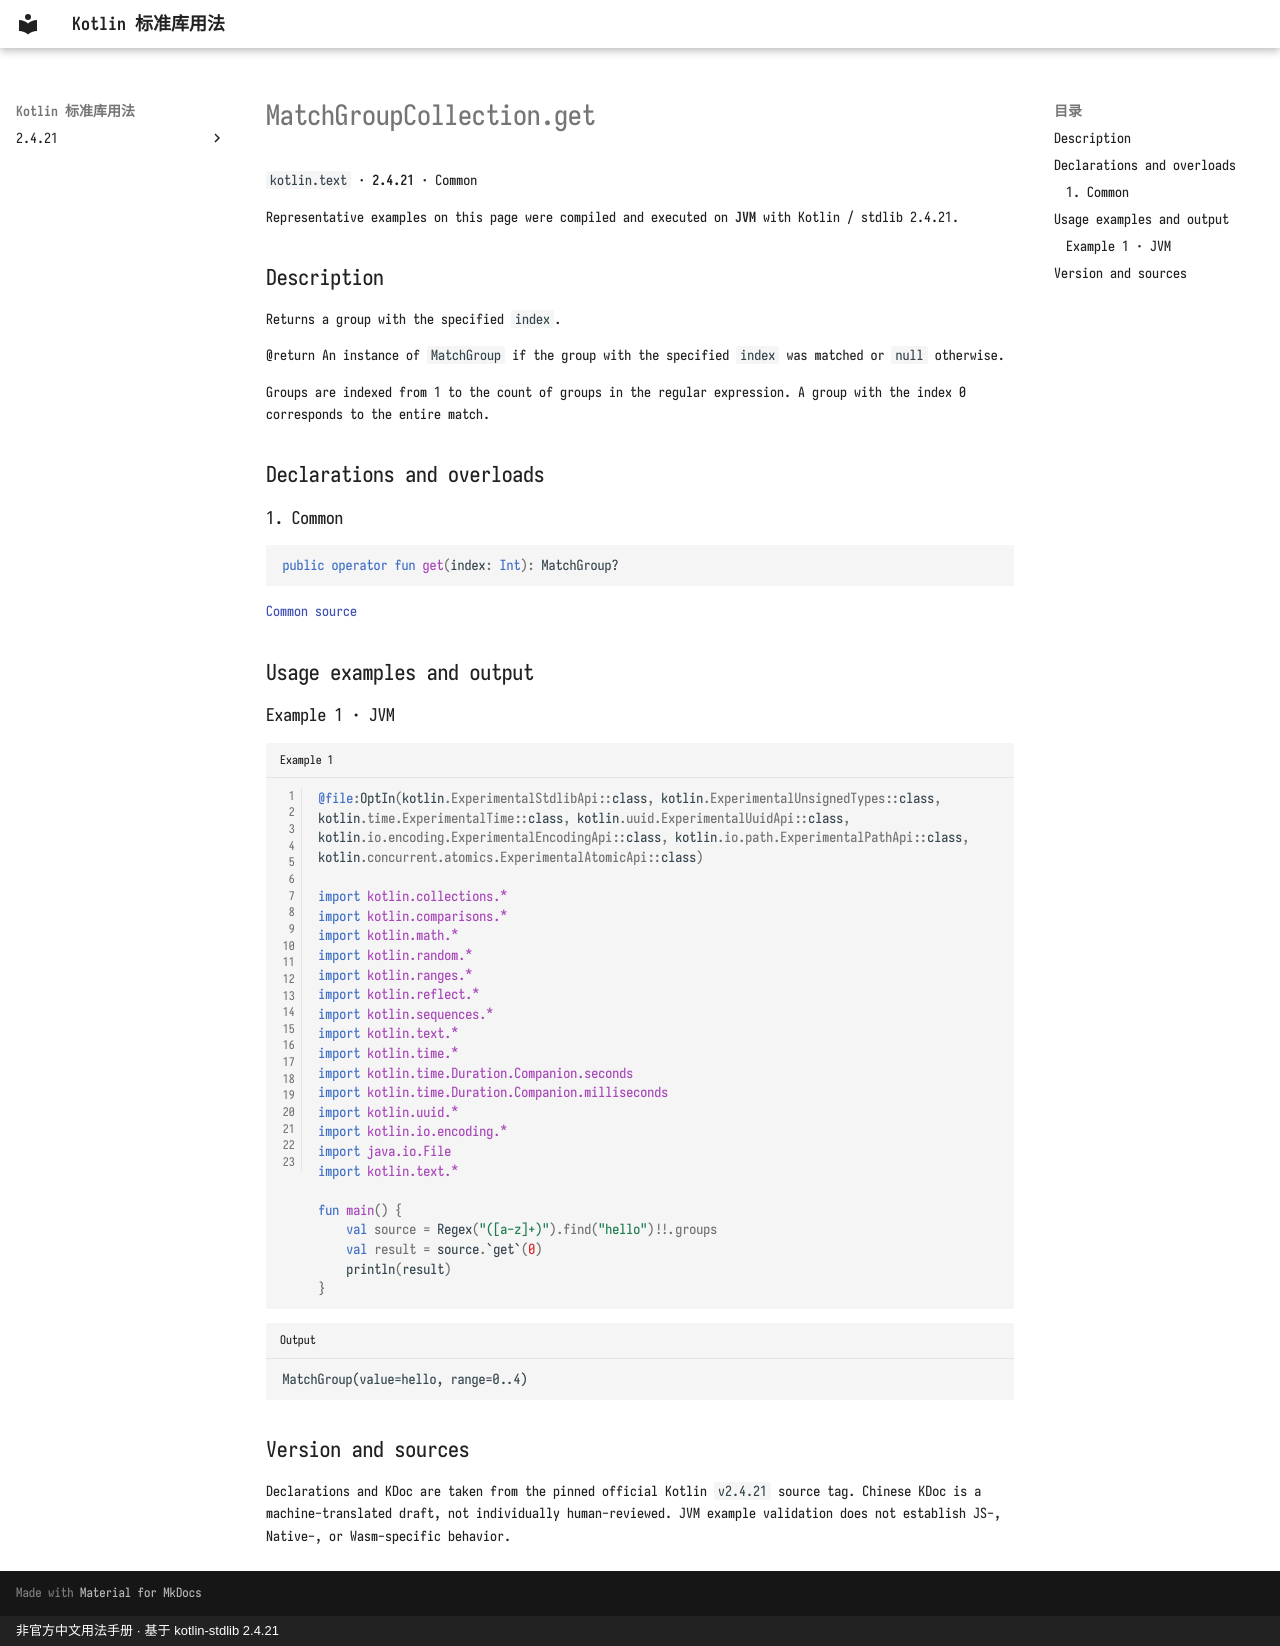

repository: oooooooko/kotlin-stdlib-docs · page: en/api/kotlin.text/matchgroupcollection-get--c770023a/index.html · generator: mkdocs · copyright: 非官方中文用法手册 · 基于 kotlin-stdlib 2.4.21

# MatchGroupCollection.get

`kotlin.text` · **2.4.21** · Common

Representative examples on this page were compiled and executed on **JVM** with Kotlin / stdlib 2.4.21.

## Description

Returns a group with the specified `index`.

@return An instance of `MatchGroup` if the group with the specified `index` was matched or `null` otherwise.

Groups are indexed from 1 to the count of groups in the regular expression. A group with the index 0
corresponds to the entire match.

## Declarations and overloads

### 1. Common

```kotlin
public operator fun get(index: Int): MatchGroup?
```

[Common source](https://github.com/JetBrains/kotlin/blob/v2.4.21/libraries/stdlib/src/kotlin/text/regex/MatchResult.kt#L20)

## Usage examples and output

### Example 1 · JVM

```kotlin title="Example 1" linenums="1"
@file:OptIn(kotlin.ExperimentalStdlibApi::class, kotlin.ExperimentalUnsignedTypes::class, kotlin.time.ExperimentalTime::class, kotlin.uuid.ExperimentalUuidApi::class, kotlin.io.encoding.ExperimentalEncodingApi::class, kotlin.io.path.ExperimentalPathApi::class, kotlin.concurrent.atomics.ExperimentalAtomicApi::class)

import kotlin.collections.*
import kotlin.comparisons.*
import kotlin.math.*
import kotlin.random.*
import kotlin.ranges.*
import kotlin.reflect.*
import kotlin.sequences.*
import kotlin.text.*
import kotlin.time.*
import kotlin.time.Duration.Companion.seconds
import kotlin.time.Duration.Companion.milliseconds
import kotlin.uuid.*
import kotlin.io.encoding.*
import java.io.File
import kotlin.text.*

fun main() {
    val source = Regex("([a-z]+)").find("hello")!!.groups
    val result = source.`get`(0)
    println(result)
}
```

```text title="Output"
MatchGroup(value=hello, range=0..4)
```

## Version and sources

Declarations and KDoc are taken from the pinned official Kotlin `v2.4.21` source tag. Chinese KDoc is a machine-translated draft, not individually human-reviewed. JVM example validation does not establish JS-, Native-, or Wasm-specific behavior.
